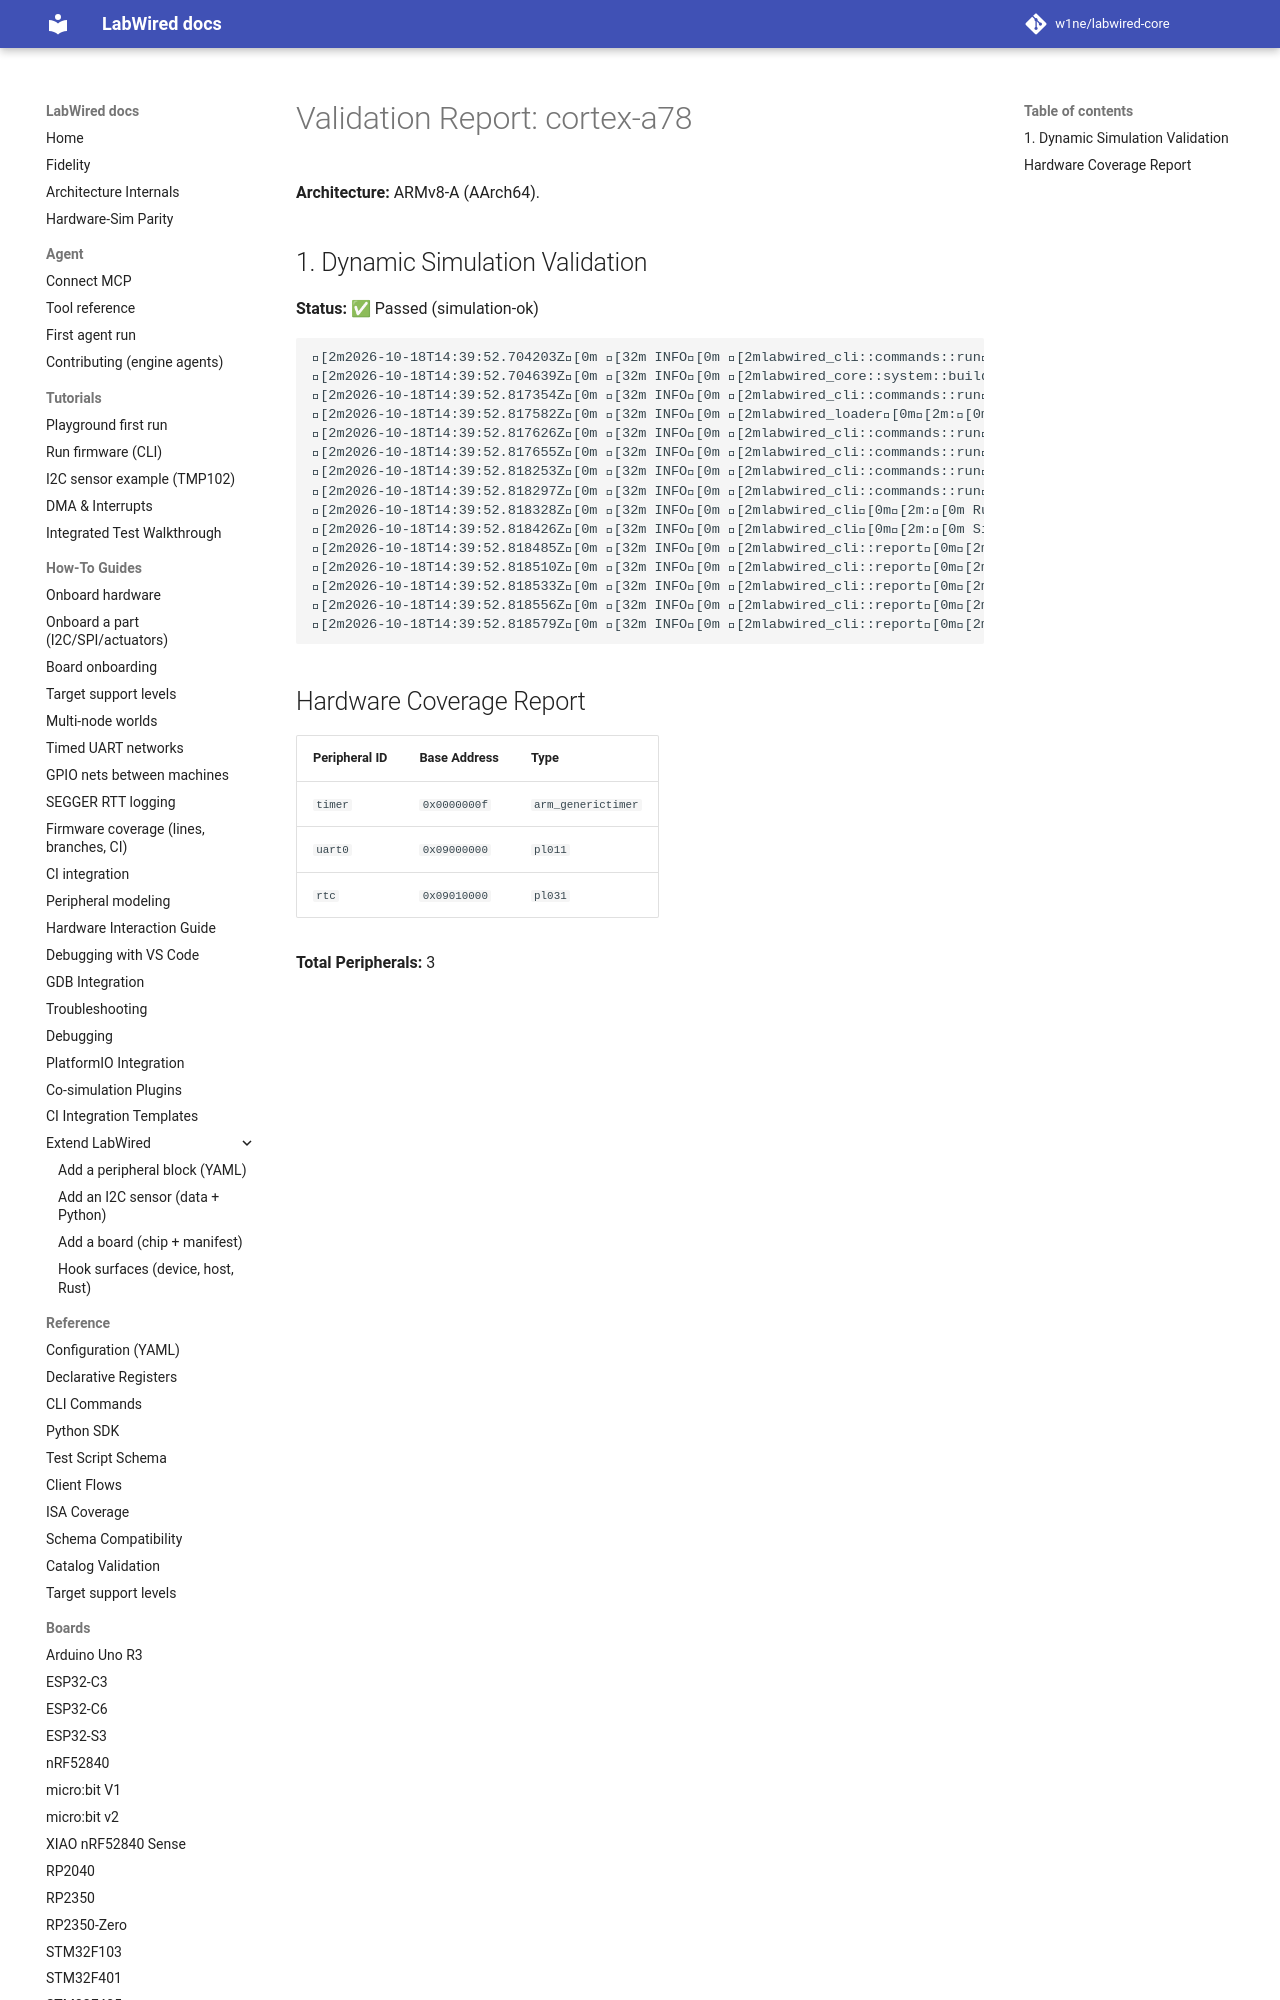

repository: MbedLabs/labwired-core · page: boards/cortex-a78/index.html · generator: mkdocs

# Validation Report: cortex-a78

**Architecture:** ARMv8-A (AArch64).

## 1. Dynamic Simulation Validation
**Status:** ✅ Passed (simulation-ok)

```text
[2m2026-10-18T14:39:52.704203Z[0m [32m INFO[0m [2mlabwired_cli::commands::run[0m[2m:[0m Starting LabWired Simulator
[2m2026-10-18T14:39:52.704639Z[0m [32m INFO[0m [2mlabwired_core::system::builder[0m[2m:[0m Loading chip descriptor: ../../chips/onboarding/cortex-a78.yaml
[2m2026-10-18T14:39:52.817354Z[0m [32m INFO[0m [2mlabwired_cli::commands::run[0m[2m:[0m Loading firmware: "/home/andrii/Projects/labwired-renode/core/tests/fixtures/uart-ok-thumbv7m.elf"
[2m2026-10-18T14:39:52.817582Z[0m [32m INFO[0m [2mlabwired_loader[0m[2m:[0m ELF Entry Point: 0x401
[2m2026-10-18T14:39:52.817626Z[0m [32m INFO[0m [2mlabwired_cli::commands::run[0m[2m:[0m Firmware Loaded Successfully!
[2m2026-10-18T14:39:52.817655Z[0m [32m INFO[0m [2mlabwired_cli::commands::run[0m[2m:[0m Entry Point: 0x401
[2m2026-10-18T14:39:52.818253Z[0m [3
